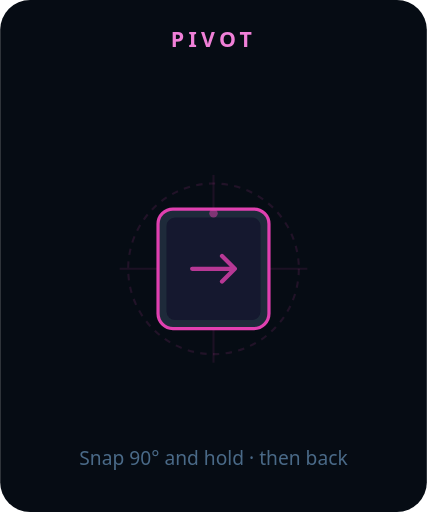
t = 0.00 s
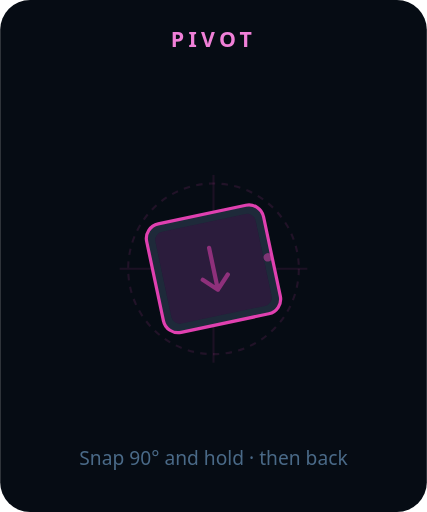
t = 0.53 s
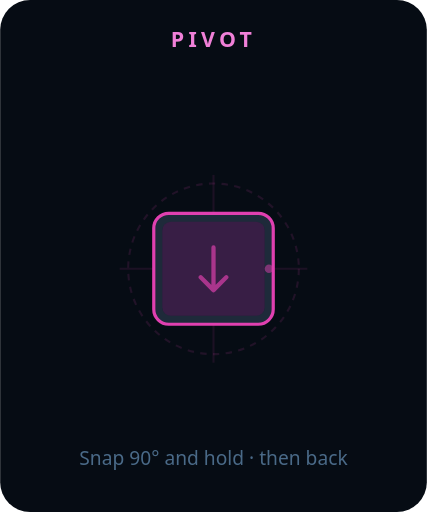
t = 0.98 s
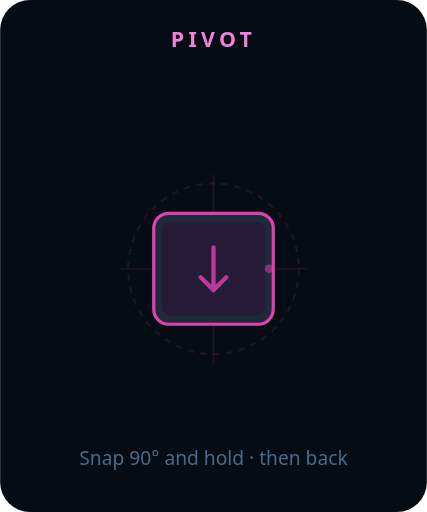
t = 1.50 s
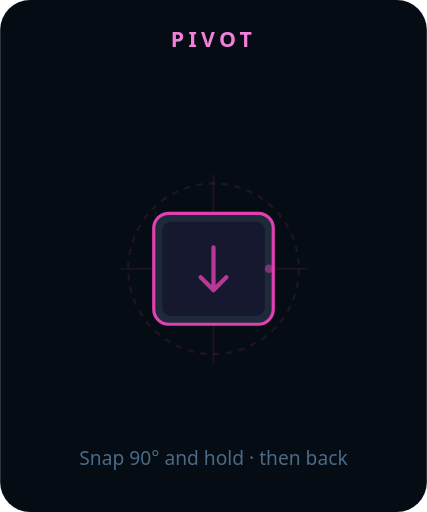
t = 1.95 s
t = 2.48 s: frame unchanged from t = 0.00 s, image omitted

The animated SVG that drew these frames (rendered in a browser with its animation timeline set to each time). Animation: 3 SMIL elements (animate=2,animateTransform=1); one cycle of 3.00 s, repeats indefinitely.

<svg xmlns="http://www.w3.org/2000/svg" viewBox="0 0 200 240" width="160" height="192">
  <rect width="200" height="240" fill="#060c14" rx="14"/>

  <!-- label -->
  <text x="100" y="22" fill="#f080d8" font-family="system-ui,sans-serif" font-size="10" font-weight="700"
        letter-spacing="2" text-anchor="middle">PIVOT</text>
  <text x="100" y="218" fill="#4a6a88" font-family="system-ui,sans-serif" font-size="9"
        text-anchor="middle">Snap 90° and hold · then back</text>

  <!-- compass rose -->
  <line x1="100" y1="82" x2="100" y2="170" stroke="rgba(224,64,176,0.1)" stroke-width="1"/>
  <line x1="56" y1="126" x2="144" y2="126" stroke="rgba(224,64,176,0.1)" stroke-width="1"/>
  <circle cx="100" cy="126" r="40" fill="none" stroke="rgba(224,64,176,0.12)" stroke-width="1" stroke-dasharray="3 3"/>

  <!-- phone group (top-down view): snap 90° -->
  <g>
    <animateTransform attributeName="transform" type="rotate"
      values="0 100 126; 0 100 126; 90 100 126; 90 100 126; 90 100 126; 0 100 126; 0 100 126"
      keyTimes="0; 0.1; 0.25; 0.45; 0.65; 0.8; 1"
      dur="3s" repeatCount="indefinite" calcMode="spline"
      keySplines="0 0 1 1; 0 0 0.1 1; 0 0 1 1; 0 0 1 1; 0 0 0.1 1; 0 0 1 1"/>
    <!-- phone top-down (portrait shape) -->
    <rect x="74" y="98" width="52" height="56" rx="7" fill="#1e2a3a" stroke="#e040b0" stroke-width="1.5"/>
    <!-- screen top-down -->
    <rect x="78" y="102" width="44" height="48" rx="4" fill="#0a1628"/>
    <rect x="78" y="102" width="44" height="48" rx="4" fill="rgba(224,64,176,0.1)">
      <animate attributeName="fill"
        values="rgba(224,64,176,0.05);rgba(224,64,176,0.05);rgba(224,64,176,0.25);rgba(224,64,176,0.15);rgba(224,64,176,0.05);rgba(224,64,176,0.05)"
        keyTimes="0;0.1;0.25;0.45;0.65;1" dur="3s" repeatCount="indefinite"/>
    </rect>
    <!-- arrow on screen -->
    <path d="M90,126 L110,126 M104,120 L110,126 L104,132" fill="none" stroke="#e040b0" stroke-width="2"
          stroke-linecap="round" stroke-linejoin="round" opacity="0.8">
      <animate attributeName="opacity" values="0.8;0.8;0.3;0.8;0.8;0.8" keyTimes="0;0.1;0.25;0.35;0.65;1" dur="3s" repeatCount="indefinite"/>
    </path>
    <!-- top camera dot -->
    <circle cx="100" cy="100" r="2" fill="#e040b0" opacity="0.5"/>
  </g>
</svg>
